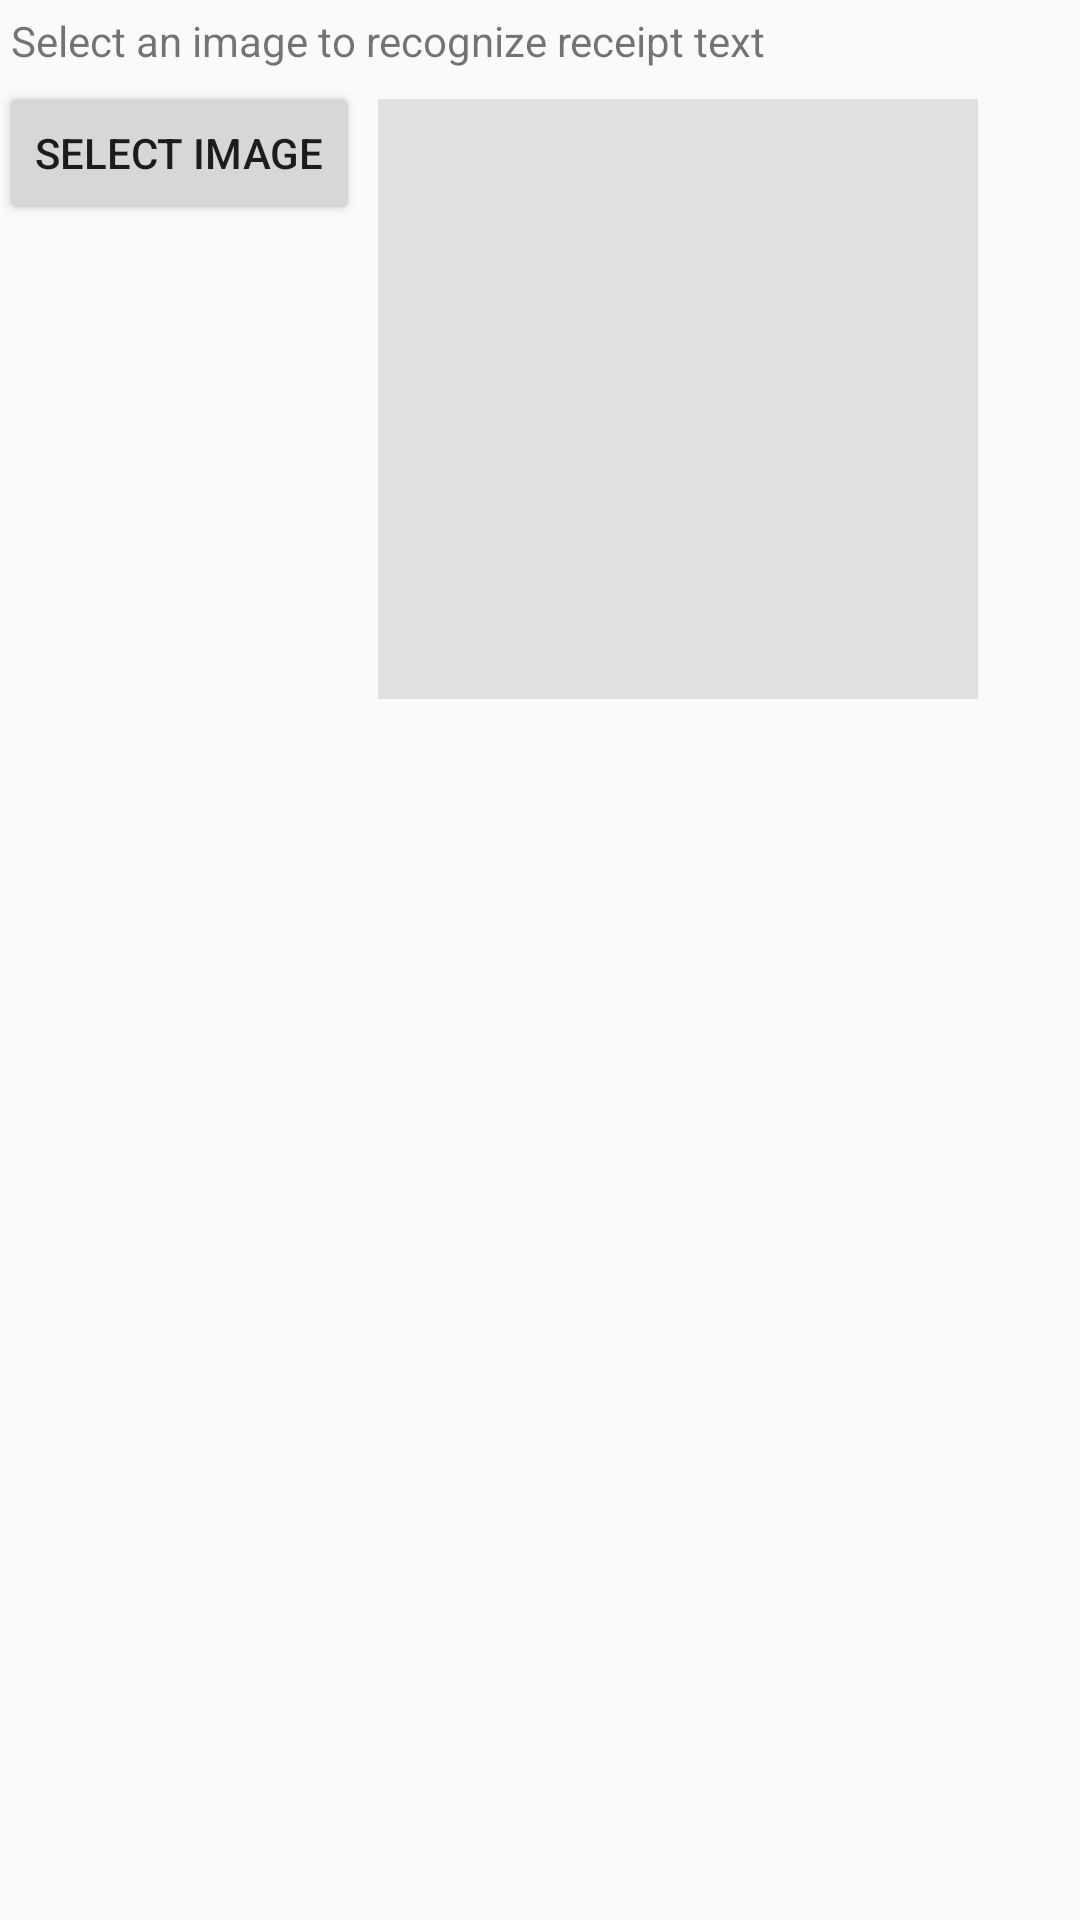

The Android layout XML behind this screen, and the referenced resources:
<!-- AndroidManifest.xml: application theme AppTheme.NoTitleBar -->
<!-- res/layout/activity_add_item.xml -->
<RelativeLayout xmlns:android="http://schemas.android.com/apk/res/android"
    xmlns:tools="http://schemas.android.com/tools" android:layout_width="match_parent"
    android:layout_height="match_parent" android:paddingLeft="@dimen/activity_horizontal_margin"
    android:paddingRight="@dimen/activity_horizontal_margin"
    android:paddingTop="@dimen/activity_vertical_margin"
    android:paddingBottom="@dimen/activity_vertical_margin"
    tools:context="com.example.mikezurawski.onyourmark.views.AddItemActivity">

    <LinearLayout
        android:orientation="vertical"
        android:layout_width="fill_parent"
        android:layout_height="fill_parent"
        android:weightSum="1"
        android:layout_alignParentTop="true"
        android:layout_alignParentStart="true">

        <TextView
            android:layout_width="wrap_content"
            android:layout_height="wrap_content"
            android:layout_margin="4dp"
            android:text="Select an image to recognize receipt text"/>
        <LinearLayout
            android:orientation="horizontal"
            android:layout_width="fill_parent"
            android:layout_height="wrap_content">

            <Button
                android:layout_width="wrap_content"
                android:layout_height="wrap_content"
                android:text="Select Image"
                android:id="@+id/buttonSelectImage"
                android:onClick="selectImage"
                android:elevation="0dp" />

            <ImageView
                android:id="@+id/selectedImage"
                android:layout_width="200dp"
                android:layout_height="200dp"
                android:layout_toRightOf="@+id/image_control"
                android:layout_toEndOf="@+id/image_control"
                android:background="#E0E0E0"
                android:layout_margin="6dp"/>

        </LinearLayout>

        <LinearLayout
            android:orientation="horizontal"
            android:layout_width="match_parent"
            android:layout_height="wrap_content"
            android:layout_gravity="right"
            android:layout_weight="1.03" >

            <EditText
                android:layout_width="match_parent"
                android:layout_height="match_parent"
                android:inputType="textMultiLine"
                android:ems="10"
                android:id="@+id/editTextResult"
                android:layout_weight="1" />
        </LinearLayout>
    </LinearLayout>
</RelativeLayout>
<!-- resources referenced by this layout -->
<resources>
  <style name="AppTheme.NoTitleBar" parent="Theme.AppCompat.Light.NoActionBar">
          
          <item name="colorPrimary">@color/colorPrimary</item>
          <item name="colorPrimaryDark">@color/colorPrimaryDark</item>
          <item name="colorAccent">@color/colorAccent</item>
          <item name="android:statusBarColor">@color/colorPrimary</item>
      </style>
  <color name="colorPrimary">#29c429</color>
  <color name="colorPrimaryDark">#277021</color>
  <color name="colorAccent">#394450</color>
</resources>
